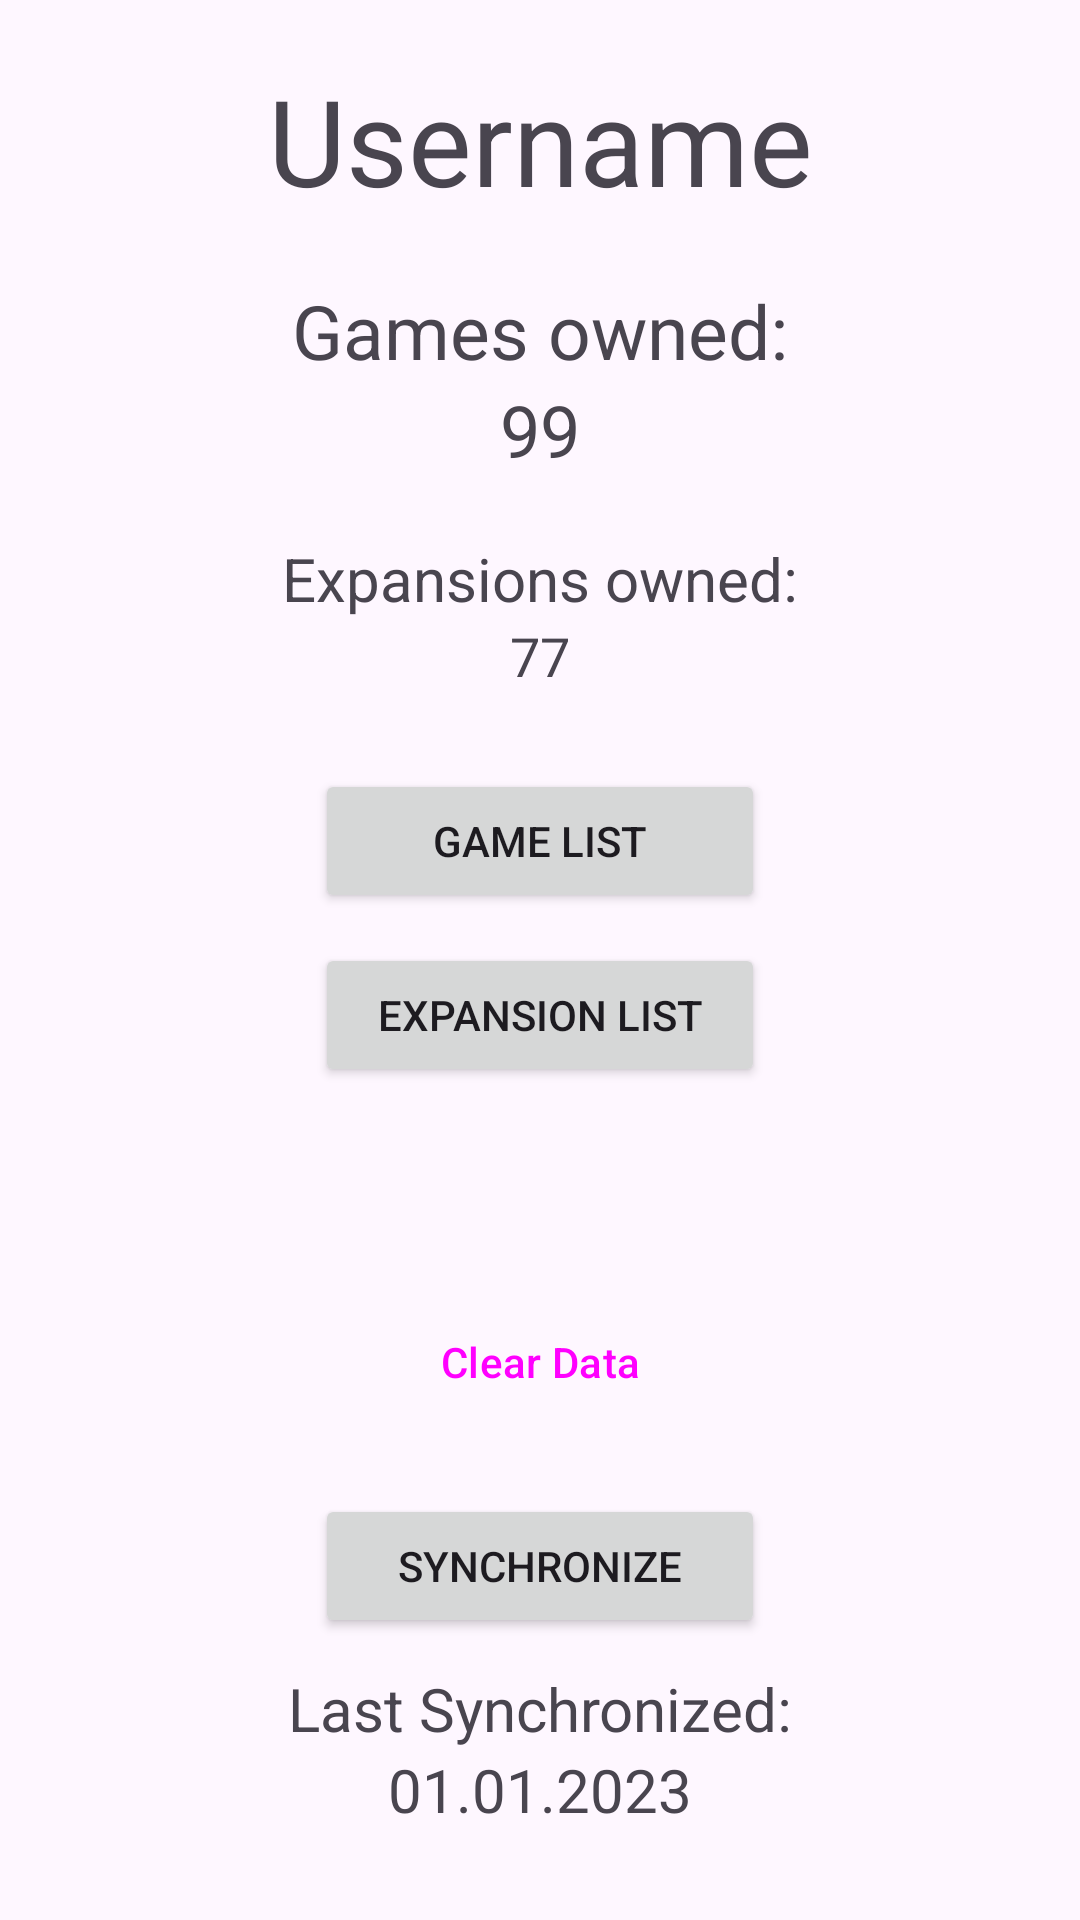

Android layout source for this screen:
<!-- AndroidManifest.xml: application theme Theme.BoardCollector -->
<!-- res/layout/activity_main_menu.xml -->
<?xml version="1.0" encoding="utf-8"?>
<androidx.constraintlayout.widget.ConstraintLayout xmlns:android="http://schemas.android.com/apk/res/android"
    xmlns:app="http://schemas.android.com/apk/res-auto"
    xmlns:tools="http://schemas.android.com/tools"
    android:layout_width="match_parent"
    android:layout_height="match_parent"
    android:orientation="vertical"
    tools:context=".MainMenuActivity">

    <TextView
        android:id="@+id/username"
        android:layout_width="wrap_content"
        android:layout_height="wrap_content"
        android:layout_gravity="center"
        android:layout_marginTop="20dp"
        android:layout_marginBottom="20dp"
        android:textSize="40dp"
        android:text="Username"
        app:layout_constraintStart_toStartOf="parent"
        app:layout_constraintEnd_toEndOf="parent"
        app:layout_constraintTop_toTopOf="parent"/>

    <TextView
        android:id="@+id/textView1"
        android:layout_width="wrap_content"
        android:layout_height="wrap_content"
        android:layout_gravity="center"
        android:layout_marginTop="20dp"
        android:textSize="25dp"
        android:text="Games owned:"
        app:layout_constraintStart_toStartOf="parent"
        app:layout_constraintEnd_toEndOf="parent"
        app:layout_constraintTop_toBottomOf="@id/username"/>

    <TextView
        android:id="@+id/numGames"
        android:layout_width="wrap_content"
        android:layout_height="wrap_content"
        android:layout_gravity="center"
        android:textSize="24dp"
        android:text="99"
        app:layout_constraintStart_toStartOf="parent"
        app:layout_constraintEnd_toEndOf="parent"
        app:layout_constraintTop_toBottomOf="@id/textView1"/>

    <TextView
        android:id="@+id/textView2"
        android:layout_width="wrap_content"
        android:layout_height="wrap_content"
        android:layout_gravity="center"
        android:layout_marginTop="20dp"
        android:textSize="20dp"
        android:text="Expansions owned:"
        app:layout_constraintStart_toStartOf="parent"
        app:layout_constraintEnd_toEndOf="parent"
        app:layout_constraintTop_toBottomOf="@id/numGames"/>

    <TextView
        android:id="@+id/numExpansions"
        android:layout_width="wrap_content"
        android:layout_height="wrap_content"
        android:layout_gravity="center"
        android:textSize="18dp"
        android:text="77"
        app:layout_constraintStart_toStartOf="parent"
        app:layout_constraintEnd_toEndOf="parent"
        app:layout_constraintTop_toBottomOf="@id/textView2"/>

    <Button
        android:id="@+id/gameList"
        android:layout_width="150dp"
        android:layout_height="wrap_content"
        android:layout_gravity="center"
        android:text="Game List"
        android:layout_marginTop="50dp"
        app:layout_constraintStart_toStartOf="parent"
        app:layout_constraintEnd_toEndOf="parent"
        app:layout_constraintTop_toBottomOf="@id/textView2"/>

    <Button
        android:id="@+id/expansionList"
        android:layout_width="150dp"
        android:layout_height="wrap_content"
        android:layout_gravity="center"
        android:text="Expansion List"
        android:layout_marginTop="10dp"
        app:layout_constraintStart_toStartOf="parent"
        app:layout_constraintEnd_toEndOf="parent"
        app:layout_constraintTop_toBottomOf="@id/gameList"/>

    <Button
        android:id="@+id/sync"
        android:layout_width="150dp"
        android:layout_height="wrap_content"
        android:layout_gravity="center"
        android:text="Synchronize"
        android:layout_marginBottom="10dp"
        app:layout_constraintStart_toStartOf="parent"
        app:layout_constraintEnd_toEndOf="parent"
        app:layout_constraintBottom_toTopOf="@id/textView3"
        />

    <Button
        android:id="@+id/restoreDefaults"
        style="@style/Widget.Material3.Button.TonalButton"
        android:layout_width="wrap_content"
        android:layout_height="wrap_content"
        android:layout_gravity="center"
        android:layout_marginBottom="20dp"
        android:text="Clear Data"
        app:layout_constraintBottom_toTopOf="@id/sync"
        app:layout_constraintEnd_toEndOf="parent"
        app:layout_constraintStart_toStartOf="parent" />



    <TextView
        android:id="@+id/textView3"
        android:layout_width="wrap_content"
        android:layout_height="wrap_content"
        android:layout_gravity="center"
        android:layout_marginTop="20dp"
        android:textSize="20dp"
        android:text="Last Synchronized:"
        app:layout_constraintBottom_toTopOf="@+id/lastSync"
        app:layout_constraintStart_toStartOf="parent"
        app:layout_constraintEnd_toEndOf="parent"/>
    <TextView
        android:id="@+id/lastSync"
        android:layout_width="wrap_content"
        android:layout_height="wrap_content"
        android:layout_gravity="center"
        android:textSize="20dp"
        android:text="01.01.2023"
        android:layout_marginBottom="30dp"
        app:layout_constraintStart_toStartOf="parent"
        app:layout_constraintEnd_toEndOf="parent"
        app:layout_constraintBottom_toBottomOf="parent"/>

</androidx.constraintlayout.widget.ConstraintLayout>
<!-- resources referenced by this layout -->
<resources>
  <style name="Theme.BoardCollector" parent="Base.Theme.BoardCollector" />
  <style name="Base.Theme.BoardCollector" parent="Theme.Material3.DayNight.NoActionBar">
          
          
      </style>
</resources>
